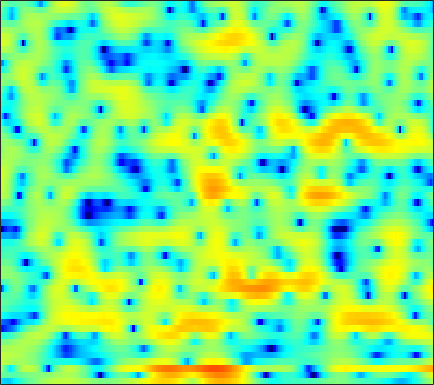

The table this chart was drawn from, first rows:
-7.6696, -8.3777, -9.0009, -9.1707, -8.9011, -8.122, -7.1664, -6.3865, -5.3881, -4.4436, -3.5464, -2.9192, -2.1845, -1.5298, -1.049, -0.48136, 0.026508, 0.40231, 0.88391, 1.2899, 1.6714, 1.928, 2.2111, 2.4822
-0.6434, -1.087, -1.595, -2.006, -2.201, -2.302, -2.251, -2.113, -1.806, -1.468, -1.102, -0.8541, -0.5465, -0.2944, -0.1378, 0.003798, 0.09867, 0.1308, 0.144, 0.1499, 0.2078, 0.2985, 0.4529, 0.6858
2.245, 0.604, -2.098, -5.306, -7.205, -6.47, -3.761, -1.901, 0.006167, 1.396, 2.34, 2.797, 3.119, 3.108, 2.91, 2.353, 1.417, 0.4078, -1.466, -4.229, -8.768, -15.13, -19.42, -9.07
3.335, 3.032, 2.64, 2.314, 2.126, 1.954, 1.848, 1.803, 1.771, 1.718, 1.622, 1.498, 1.256, 0.9028, 0.5696, 0.02423, -0.6331, -1.189, -1.979, -2.776, -3.498, -3.942, -4.434, -4.754
3.111, 3.033, 2.926, 2.824, 2.754, 2.642, 2.526, 2.426, 2.277, 2.087, 1.852, 1.642, 1.306, 0.9114, 0.5651, 0.03785, -0.5742, -1.067, -1.811, -2.62, -3.512, -4.231, -5.295, -6.47
1.837, 1.92, 2.028, 2.129, 2.195, 2.254, 2.313, 2.332, 2.329, 2.28, 2.19, 2.09, 1.88, 1.597, 1.331, 0.9053, 0.3735, -0.09021, -0.811, -1.65, -2.626, -3.445, -4.681, -6.076
-0.7049, -0.4495, -0.1244, 0.195, 0.4507, 0.7782, 1.097, 1.33, 1.641, 1.903, 2.117, 2.237, 2.332, 2.361, 2.302, 2.143, 1.868, 1.573, 1.07, 0.4153, -0.3882, -1.099, -2.209, -3.494
-4.892, -4.835, -4.62, -4.213, -3.802, -3.128, -2.313, -1.693, -0.856, -0.02237, 0.7528, 1.278, 1.89, 2.392, 2.687, 2.985, 3.148, 3.184, 3.105, 2.864, 2.452, 2.01, 1.24, 0.2071
-17.8, -18.56, -16.7, -15.07, -14.29, -13.39, -11.94, -10.37, -8.094, -6.014, -4.268, -3.173, -1.954, -0.9378, -0.3167, 0.4482, 1.129, 1.606, 2.179, 2.667, 3.012, 3.196, 3.292, 3.219
-12.99, -13.99, -14.79, -15.71, -17.07, -19.43, -19.61, -17.02, -13.43, -10.87, -9.216, -8.45, -7.969, -7.852, -7.834, -7.433, -6.306, -5.052, -3.149, -1.331, 0.2472, 1.254, 2.362, 3.238
-4.867, -5.547, -6.384, -7.089, -7.494, -7.91, -8.067, -8.107, -8.085, -8.082, -8.296, -8.709, -9.735, -11.58, -13.78, -17.5, -15.71, -11.73, -7.416, -4.263, -1.844, -0.3709, 1.225, 2.503
-1.784, -2.239, -2.802, -3.294, -3.622, -4.024, -4.378, -4.622, -4.928, -5.242, -5.574, -5.839, -6.17, -6.424, -6.493, -6.293, -5.681, -4.979, -3.782, -2.448, -1.108, -0.1457, 1.039, 2.068
-1.03, -1.346, -1.706, -2.016, -2.225, -2.501, -2.781, -3.026, -3.376, -3.762, -4.157, -4.459, -4.787, -4.951, -4.939, -4.702, -4.154, -3.572, -2.638, -1.59, -0.5002, 0.2856, 1.246, 2.107
-2.608, -2.742, -2.586, -2.254, -2.017, -1.774, -1.736, -1.852, -2.23, -2.908, -3.865, -4.769, -6.172, -7.641, -8.482, -8.471, -7.185, -5.715, -3.735, -1.915, -0.3579, 0.6668, 1.833, 2.772
-17.76, -12.68, -7.106, -4.045, -2.617, -1.441, -0.8602, -0.7509, -0.9972, -1.666, -2.855, -4.098, -6.411, -9.747, -12.83, -14.05, -10.13, -7.311, -4.411, -2.232, -0.4973, 0.6075, 1.867, 2.92
-3.616, -3.461, -2.648, -1.668, -1.028, -0.4301, -0.1323, -0.1294, -0.3457, -0.812, -1.474, -2.068, -2.941, -3.778, -4.257, -4.616, -4.666, -4.515, -4.211, -3.75, -3.1, -2.428, -1.239, 0.1559
0.6887, 0.6335, 0.6117, 0.5932, 0.5481, 0.403, 0.1281, -0.1587, -0.664, -1.264, -1.897, -2.361, -2.923, -3.422, -3.795, -4.286, -4.935, -5.623, -7.064, -9.556, -13.85, -16.28, -10.7, -5.391
0.6459, 0.6469, 0.5434, 0.2969, 0.00277, -0.5689, -1.345, -2.086, -3.277, -4.651, -6.016, -6.785, -7.251, -7.001, -6.557, -5.948, -5.569, -5.517, -5.732, -6.199, -6.522, -6.212, -4.774, -2.615
-1.371, -1.184, -1.133, -1.308, -1.612, -2.249, -3.243, -4.265, -6.139, -8.914, -13.48, -20.06, -24.66, -13.85, -10.25, -7.304, -5.357, -4.309, -3.242, -2.372, -1.587, -0.9806, -0.102, 0.8615
-3.381, -2.991, -2.692, -2.623, -2.7, -2.982, -3.465, -3.952, -4.734, -5.628, -6.416, -6.778, -6.688, -5.916, -5.067, -3.811, -2.633, -1.841, -0.9389, -0.1936, 0.4331, 0.8454, 1.347, 1.823
-4.166, -3.882, -3.607, -3.436, -3.352, -3.29, -3.229, -3.177, -3.072, -2.888, -2.599, -2.305, -1.8, -1.188, -0.6791, 0.001464, 0.6373, 1.061, 1.506, 1.798, 1.927, 1.914, 1.756, 1.483
-5.159, -5.234, -5.289, -5.28, -5.244, -5.093, -4.779, -4.392, -3.657, -2.702, -1.643, -0.8102, 0.2688, 1.261, 1.93, 2.701, 3.296, 3.611, 3.839, 3.812, 3.487, 3.01, 2.002, 0.4382
-10.82, -11.12, -11.1, -11.08, -11.3, -11.99, -12.78, -12.6, -10.5, -7.457, -4.607, -2.782, -0.7402, 0.902, 1.907, 2.978, 3.756, 4.153, 4.439, 4.432, 4.111, 3.645, 2.682, 1.286
-42.5, -24.05, -18.02, -15.79, -15.34, -16.12, -18.19, -18.94, -15.32, -10.63, -6.964, -4.786, -2.446, -0.598, 0.5139, 1.695, 2.578, 3.063, 3.488, 3.674, 3.636, 3.473, 3.097, 2.585
-12.06, -12.19, -11.83, -11.27, -10.84, -10.3, -9.63, -8.98, -7.791, -6.32, -4.72, -3.542, -2.064, -0.761, 0.0978, 1.066, 1.84, 2.292, 2.738, 3.013, 3.133, 3.133, 3.033, 2.834
-6.391, -6.494, -6.509, -6.407, -6.263, -5.971, -5.563, -5.164, -4.524, -3.752, -2.881, -2.191, -1.276, -0.3948, 0.2102, 0.9245, 1.517, 1.875, 2.233, 2.468, 2.593, 2.622, 2.588, 2.482
-2.954, -3.014, -3.151, -3.306, -3.431, -3.573, -3.648, -3.606, -3.394, -2.969, -2.354, -1.799, -1.008, -0.2241, 0.3084, 0.9224, 1.388, 1.639, 1.844, 1.919, 1.9, 1.851, 1.77, 1.706
0.1285, 0.02358, -0.3398, -0.9613, -1.584, -2.605, -3.737, -4.538, -5.152, -4.894, -3.834, -2.79, -1.376, -0.1546, 0.6017, 1.346, 1.778, 1.891, 1.779, 1.38, 0.7725, 0.2798, -0.2142, -0.2962
2.891, 2.723, 2.12, 1.038, -0.1249, -2.261, -5.441, -9.115, -19.86, -16.7, -8.239, -4.979, -2.084, -0.1012, 0.9604, 1.908, 2.361, 2.358, 1.84, 0.6345, -1.511, -4.063, -9.501, -11.49
3.342, 3.075, 2.367, 1.264, 0.1904, -1.551, -3.519, -4.973, -6.38, -6.651, -5.806, -4.708, -3.062, -1.499, -0.5084, 0.5211, 1.134, 1.299, 1.095, 0.4004, -0.794, -1.913, -3.249, -3.459
3.679, 3.267, 2.455, 1.341, 0.2923, -1.405, -3.407, -5.096, -7.503, -9.47, -9.648, -8.334, -5.913, -3.659, -2.255, -0.7944, 0.2154, 0.7171, 1.093, 1.17, 1.04, 0.8699, 0.6535, 0.5319
4.301, 3.857, 3.075, 2.039, 1.062, -0.5522, -2.64, -4.63, -8.119, -12.67, -13.68, -10.37, -6.444, -3.679, -2.148, -0.621, 0.4747, 1.06, 1.569, 1.816, 1.857, 1.767, 1.511, 1.126
3.817, 3.534, 3.035, 2.375, 1.78, 0.8585, -0.1929, -1.01, -2.03, -2.747, -2.938, -2.713, -2.071, -1.258, -0.6317, 0.1185, 0.7356, 1.079, 1.379, 1.497, 1.415, 1.22, 0.7608, 0.04854
2.371, 2.391, 2.326, 2.149, 1.943, 1.584, 1.156, 0.8213, 0.396, 0.04618, -0.1754, -0.267, -0.2656, -0.1507, -0.01318, 0.2156, 0.4395, 0.5929, 0.7436, 0.7952, 0.6861, 0.4787, -0.003732, -0.7686
0.6175, 1.142, 1.639, 1.919, 1.994, 1.943, 1.765, 1.562, 1.235, 0.856, 0.4416, 0.1361, -0.2465, -0.5516, -0.7081, -0.7602, -0.6205, -0.4008, -0.04075, 0.2849, 0.4998, 0.5289, 0.362, -0.0782
-0.3334, 0.6413, 1.473, 1.906, 2.042, 2.028, 1.845, 1.615, 1.19, 0.6336, -0.09806, -0.7689, -1.871, -3.17, -4.102, -4.821, -4.338, -3.354, -1.797, -0.4117, 0.6318, 1.168, 1.56, 1.61
0.6077, 0.9862, 1.2, 1.13, 0.9432, 0.5734, 0.1221, -0.2145, -0.6621, -1.145, -1.77, -2.496, -4.025, -6.644, -10.07, -20.32, -13.66, -7.808, -3.467, -0.8063, 0.9193, 1.797, 2.538, 2.888
0.8103, 0.341, -0.4384, -1.42, -2.329, -3.742, -5.206, -6.016, -6.163, -5.405, -4.433, -3.874, -3.486, -3.467, -3.535, -3.407, -2.631, -1.708, -0.3333, 0.9142, 1.873, 2.385, 2.818, 3.01
-0.4687, -1.528, -2.952, -4.482, -5.853, -8.425, -12.87, -19.94, -19.22, -10.28, -5.996, -3.881, -1.925, -0.5958, 0.1595, 0.9594, 1.602, 2.003, 2.43, 2.695, 2.74, 2.633, 2.331, 1.928
-4.015, -6.129, -8.21, -8.621, -8.235, -7.65, -7.173, -6.722, -5.617, -3.923, -2.043, -0.6895, 0.8417, 2.062, 2.777, 3.49, 3.923, 4.069, 4.013, 3.616, 2.84, 1.976, 0.3485, -1.828
-7.304, -11.46, -17.31, -13.44, -10.12, -7.15, -5.117, -3.901, -2.445, -1.067, 0.2114, 1.087, 2.133, 3.001, 3.516, 3.981, 4.209, 4.203, 3.918, 3.282, 2.239, 1.112, -0.9728, -3.974
-4.334, -5.403, -6.351, -6.538, -6.208, -5.379, -4.314, -3.442, -2.262, -1.115, -0.01972, 0.7145, 1.574, 2.268, 2.666, 3.022, 3.171, 3.142, 2.91, 2.472, 1.81, 1.18, 0.2219, -0.7642
-3.286, -4.136, -5.148, -5.841, -6.038, -5.792, -4.987, -4.13, -2.847, -1.575, -0.4197, 0.3429, 1.188, 1.835, 2.187, 2.503, 2.63, 2.618, 2.482, 2.22, 1.852, 1.534, 1.066, 0.5972
-2.816, -4.164, -6.42, -9.299, -11.46, -11.68, -8.614, -6.19, -3.539, -1.519, -0.009021, 0.8662, 1.733, 2.296, 2.555, 2.711, 2.702, 2.613, 2.419, 2.168, 1.906, 1.702, 1.42, 1.111
-0.9456, -2.144, -4.258, -7.015, -9.106, -9.359, -6.359, -4.003, -1.493, 0.3478, 1.661, 2.346, 2.906, 3.108, 3.053, 2.729, 2.214, 1.763, 1.18, 0.7675, 0.582, 0.5523, 0.5813, 0.5536
0.9758, 0.5218, -0.06192, -0.4718, -0.5739, -0.3301, 0.3262, 0.9778, 1.893, 2.702, 3.268, 3.489, 3.477, 3.085, 2.499, 1.298, -0.4631, -2.15, -4.585, -6.014, -5.304, -4.091, -2.678, -1.807
0.149, 0.009748, 0.1126, 0.4824, 0.8879, 1.526, 2.194, 2.675, 3.236, 3.648, 3.847, 3.824, 3.522, 2.839, 2.027, 0.4534, -1.889, -4.356, -9.005, -13.11, -9.762, -6.97, -4.678, -3.529
-5.792, -5.785, -4.131, -2.068, -0.7085, 0.7682, 1.898, 2.556, 3.209, 3.619, 3.814, 3.818, 3.615, 3.161, 2.655, 1.749, 0.641, -0.2638, -1.39, -2.157, -2.479, -2.511, -2.523, -2.725
-12.3, -12, -7.087, -3.564, -1.765, -0.06738, 1.087, 1.709, 2.3, 2.676, 2.893, 2.98, 2.976, 2.866, 2.711, 2.401, 2.001, 1.648, 1.155, 0.6442, 0.1395, -0.2647, -0.8775, -1.625
-1.2, -1.347, -1.084, -0.5384, -0.1058, 0.3536, 0.6344, 0.7288, 0.7548, 0.7549, 0.81, 0.9191, 1.163, 1.454, 1.65, 1.847, 1.918, 1.873, 1.687, 1.355, 0.9058, 0.4846, -0.1859, -0.9685
2.737, 2.522, 2.25, 1.932, 1.628, 1.07, 0.2719, -0.5154, -1.78, -3.038, -3.672, -3.411, -2.246, -0.8544, 0.06816, 1.018, 1.619, 1.862, 1.916, 1.711, 1.257, 0.792, 0.03872, -0.8319
4.52, 4.309, 3.914, 3.357, 2.789, 1.762, 0.2922, -1.231, -4.225, -9.491, -26.26, -14.35, -6.309, -2.511, -0.702, 0.8662, 1.783, 2.131, 2.208, 1.894, 1.21, 0.4803, -0.7383, -2.176
3.905, 3.8, 3.53, 3.117, 2.693, 1.964, 1.032, 0.199, -1.042, -2.195, -2.724, -2.481, -1.462, -0.1925, 0.6745, 1.554, 2.059, 2.176, 1.99, 1.374, 0.3222, -0.8064, -2.855, -5.647
1.683, 1.733, 1.66, 1.464, 1.279, 1.025, 0.7957, 0.6526, 0.5524, 0.55, 0.695, 0.9197, 1.298, 1.729, 2.014, 2.298, 2.382, 2.289, 1.916, 1.222, 0.1546, -0.9325, -2.858, -5.421
-0.8407, -0.8149, -1.068, -1.489, -1.746, -1.816, -1.484, -1.024, -0.2825, 0.473, 1.137, 1.57, 2.049, 2.408, 2.587, 2.701, 2.675, 2.561, 2.266, 1.811, 1.163, 0.5518, -0.4217, -1.559
-2.265, -2.847, -4.402, -6.944, -9.367, -10.77, -7.855, -5.329, -2.757, -0.9352, 0.3374, 0.9958, 1.604, 1.936, 2.054, 2.062, 1.97, 1.861, 1.712, 1.574, 1.459, 1.376, 1.254, 1.089
-1.276, -2.155, -3.926, -6.41, -8.54, -9.702, -7.501, -5.374, -3.086, -1.501, -0.4658, 0.0128, 0.3043, 0.2576, 0.04061, -0.4239, -1.003, -1.4, -1.674, -1.494, -0.8562, -0.2081, 0.6944, 1.525
0.4899, -0.1196, -0.9919, -1.816, -2.29, -2.601, -2.501, -2.235, -1.805, -1.427, -1.259, -1.293, -1.634, -2.32, -3.127, -4.649, -6.877, -9.097, -12.23, -11.24, -7.205, -4.54, -1.769, 0.3115
